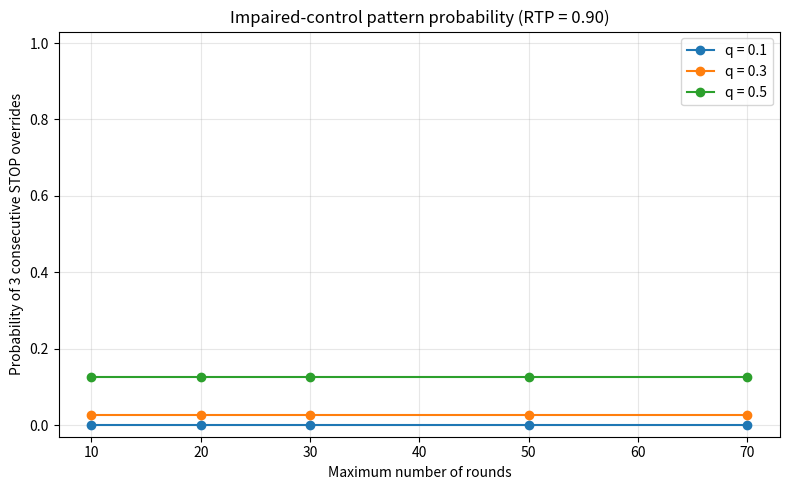
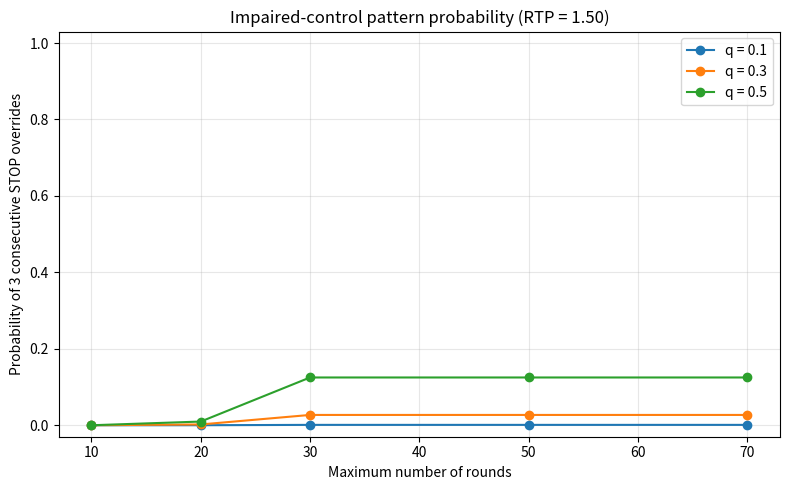
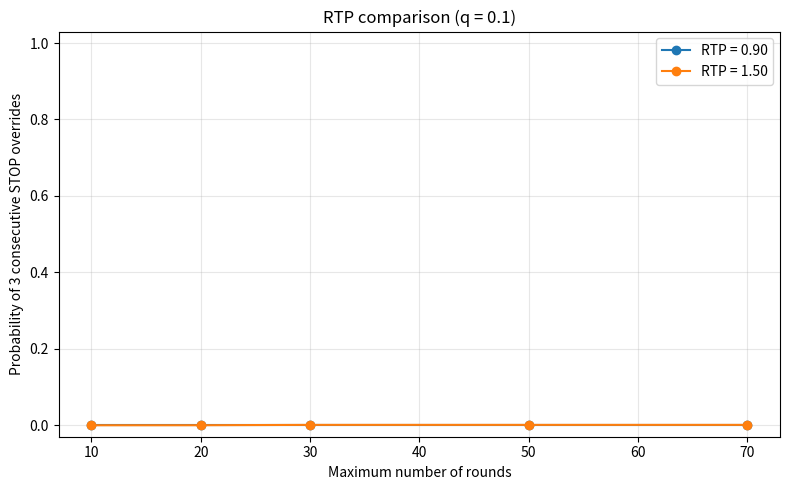
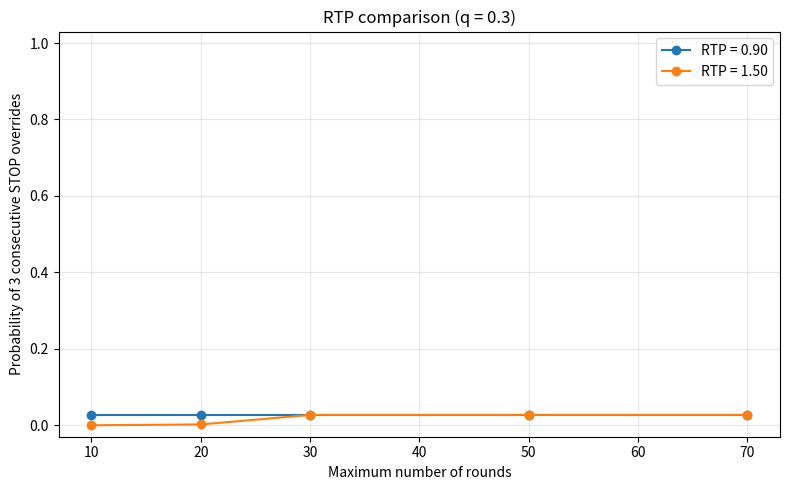
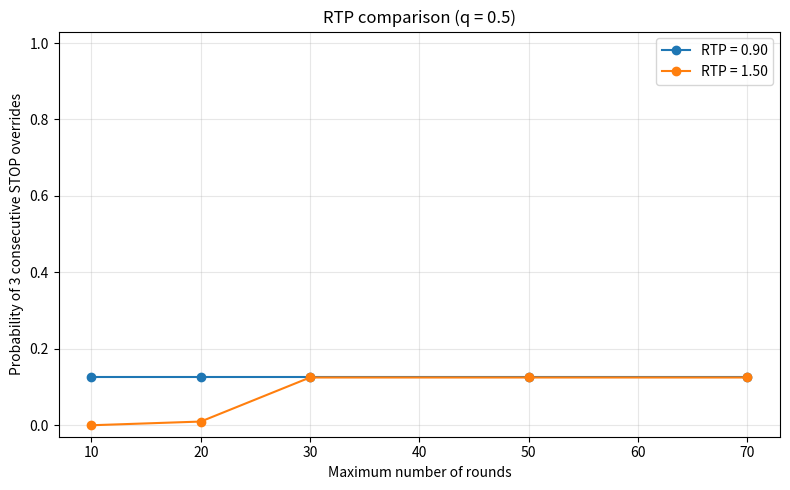
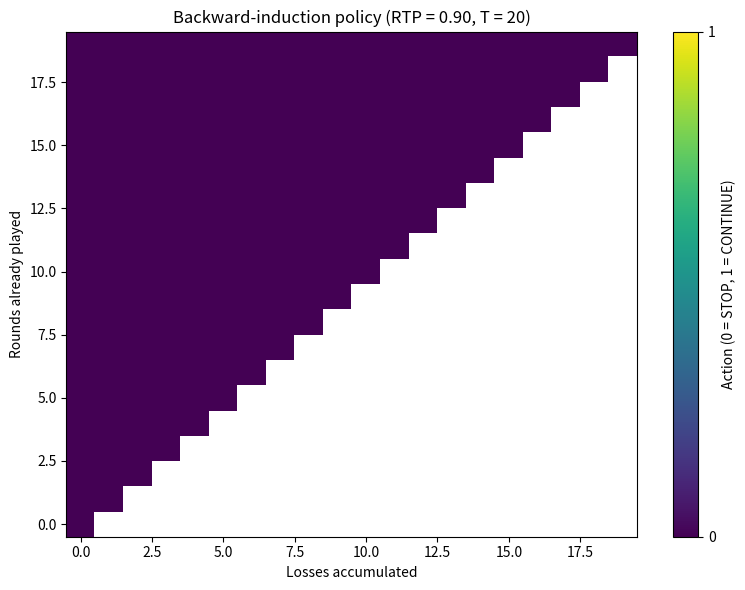
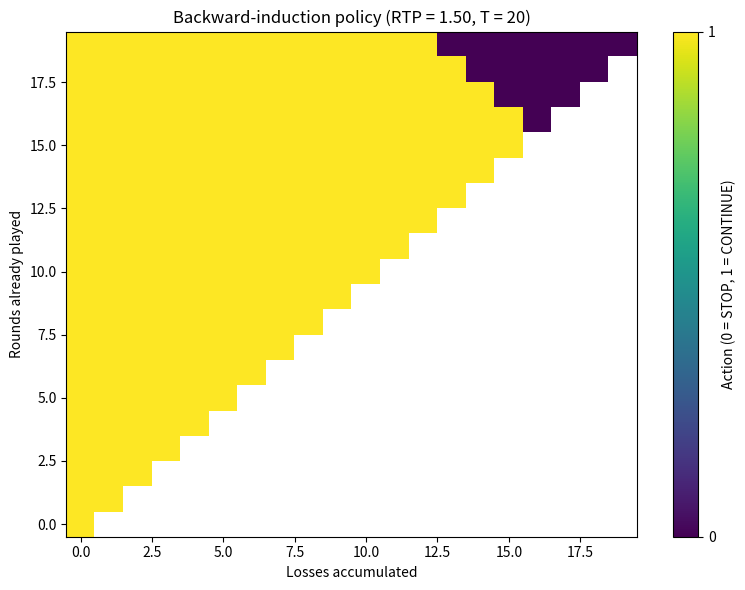

The script that saved these images, in order:
"""
Repeated Game with Backward Induction and an Impaired-Control Extension

The script:
1. Solves the finite-horizon repeated game by backward induction.
2. Derives the optimal STOP/CONTINUE policy for every reachable state.
3. Adds a simple behavioural rule: when STOP is optimal, the player overrides
   that decision and continues with probability q_override.
4. Calculates the probability of three consecutive STOP overrides.
5. Exports summary/state CSVs and graphs.

Important:
- q_override values and the three-override event are illustrative assumptions.
- The output is a probability of a model-defined impaired-control pattern,
  NOT a clinically validated probability or diagnosis of gambling addiction.
"""

from pathlib import Path
import pandas as pd
import matplotlib.pyplot as plt


# 1. Model parameters
PARAMS = {
    "W": 10.0,
    "e": 2.0,
    "c": 1.0,
    "h0": 0.3,
    "h1": 0.125,
    "delta": 0.95,
    "p_win": 0.30,
    "p_loss": 0.70,
    "beta_continue": 0.02,
    "beta_loss": 0.10,
    "lambda_risk": 2.0,
}

RTPS = [0.90, 1.50]
HORIZONS = [10, 20, 30, 50, 70]
Q_VALUES = [0.10, 0.30, 0.50]
K = 3  # Required consecutive STOP overrides

OUTPUT_DIR = Path("repeated_game_results")
OUTPUT_DIR.mkdir(exist_ok=True)



# 2. Backward induction
def solve_base_game(rtp, T):
    """
    State (n, losses):
      n      = number of rounds already played
      losses = cumulative number of losses

    Returns:
      V      = optimal value function
      policy = optimal STOP/CONTINUE decision
      Q      = value of choosing CONTINUE
    """
    p_win = PARAMS["p_win"]
    p_loss = PARAMS["p_loss"]
    beta_c = PARAMS["beta_continue"]
    beta_l = PARAMS["beta_loss"]
    delta = PARAMS["delta"]

    V = {}
    policy = {}
    Q = {}

    # Terminal condition: no value after the final round.
    for losses in range(T + 1):
        V[(T, losses)] = 0.0
        policy[(T, losses)] = "END"
        Q[(T, losses)] = None

    # Work backwards from round T to round 1.
    for n in range(T - 1, -1, -1):
        for losses in range(n + 1):
            accumulated_risk = beta_c * n + beta_l * losses
            round_number = n + 1

            risk_cost = (
                PARAMS["h0"] + PARAMS["h1"] * (round_number - 1)
            )

            immediate_utility = (
                PARAMS["W"] * (rtp - 1.0)
                + PARAMS["e"]
                - PARAMS["c"]
                - risk_cost
                - PARAMS["lambda_risk"] * accumulated_risk
            )

            expected_future_value = (
                p_win * V[(n + 1, losses)]
                + p_loss * V[(n + 1, losses + 1)]
            )

            continue_value = (
                immediate_utility + delta * expected_future_value
            )
            Q[(n, losses)] = continue_value

            if continue_value > 0:
                V[(n, losses)] = continue_value
                policy[(n, losses)] = "CONTINUE"
            else:
                V[(n, losses)] = 0.0
                policy[(n, losses)] = "STOP"

    return V, policy, Q



# 3. Probability of impaired-control pattern
def solve_model(rtp, T, q_override):
    """
    If backward induction says CONTINUE:
        player continues; override streak resets to zero.

    If backward induction says STOP:
        player stops with probability (1 - q_override);
        player continues despite STOP with probability q_override.

    Event:
        K consecutive decisions to continue when STOP is optimal.

    Probability is calculated by backward recursion over:
        (n, losses, current_override_streak)
    """
    p_win = PARAMS["p_win"]
    p_loss = PARAMS["p_loss"]

    V, policy, Q = solve_base_game(rtp, T)

    # P[n, losses, streak] = probability of eventually reaching K
    # consecutive STOP overrides from the given state.
    P = {}

    for losses in range(T + 1):
        for streak in range(K):
            P[(T, losses, streak)] = 0.0

    for n in range(T - 1, -1, -1):
        for losses in range(n + 1):
            for streak in range(K):

                if policy[(n, losses)] == "CONTINUE":
                    # A rational continuation breaks the override streak.
                    P[(n, losses, streak)] = (
                        p_win * P[(n + 1, losses, 0)]
                        + p_loss * P[(n + 1, losses + 1, 0)]
                    )

                else:
                    # Player may override the optimal STOP decision.
                    if streak + 1 == K:
                        probability_after_override = 1.0
                    else:
                        probability_after_override = (
                            p_win * P[(n + 1, losses, streak + 1)]
                            + p_loss * P[(n + 1, losses + 1, streak + 1)]
                        )

                    P[(n, losses, streak)] = (
                        q_override * probability_after_override
                    )

  
    mass = {(0, 0): 1.0}  # (losses, override streak)
    expected_rounds = 0.0
    expected_losses = 0.0
    probability_stop_before_event = 0.0

    for n in range(T):
        next_mass = {}

        for (losses, streak), state_probability in mass.items():
            if policy[(n, losses)] == "CONTINUE":
                expected_rounds += state_probability

                next_mass[(losses, 0)] = (
                    next_mass.get((losses, 0), 0.0)
                    + state_probability * p_win
                )
                next_mass[(losses + 1, 0)] = (
                    next_mass.get((losses + 1, 0), 0.0)
                    + state_probability * p_loss
                )

            else:
                # Player follows STOP.
                stop_probability = state_probability * (1 - q_override)
                probability_stop_before_event += stop_probability
                expected_losses += stop_probability * losses

                # Player overrides STOP and plays another round.
                override_probability = state_probability * q_override
                expected_rounds += override_probability

                if streak + 1 == K:
                    # The event has occurred; treat it as an endpoint.
                    expected_losses += override_probability * losses
                else:
                    next_mass[(losses, streak + 1)] = (
                        next_mass.get((losses, streak + 1), 0.0)
                        + override_probability * p_win
                    )
                    next_mass[(losses + 1, streak + 1)] = (
                        next_mass.get((losses + 1, streak + 1), 0.0)
                        + override_probability * p_loss
                    )

        mass = next_mass

    # Remaining probability mass reached the horizon.
    for (losses, streak), state_probability in mass.items():
        expected_losses += state_probability * losses

    summary = {
        "RTP": rtp,
        "horizon_T": T,
        "q_override": q_override,
        "required_consecutive_overrides": K,
        "initial_game_value": V[(0, 0)],
        "probability_impaired_control_pattern": P[(0, 0, 0)],
        "expected_rounds_until_stop_or_event": expected_rounds,
        "expected_losses_until_stop_or_event": expected_losses,
        "probability_stopping_before_event": probability_stop_before_event,
    }

    # Export all reachable backward-induction states.
    state_rows = []
    beta_c = PARAMS["beta_continue"]
    beta_l = PARAMS["beta_loss"]

    for n in range(T):
        for losses in range(n + 1):
            accumulated_risk = beta_c * n + beta_l * losses

            for streak in range(K):
                state_rows.append({
                    "RTP": rtp,
                    "horizon_T": T,
                    "q_override": q_override,
                    "round": n + 1,
                    "rounds_already_played": n,
                    "losses_so_far": losses,
                    "accumulated_risk": accumulated_risk,
                    "current_override_streak": streak,
                    "continue_value_from_backward_induction": Q[(n, losses)],
                    "optimal_action": policy[(n, losses)],
                    "probability_of_event_from_state": P[(n, losses, streak)],
                })

    return summary, state_rows



# 4. Run all scenarios
def main():
    summaries = []
    all_state_rows = []

    for rtp in RTPS:
        for T in HORIZONS:
            for q_override in Q_VALUES:
                summary, state_rows = solve_model(rtp, T, q_override)
                summaries.append(summary)
                all_state_rows.extend(state_rows)

    summary_df = pd.DataFrame(summaries)
    states_df = pd.DataFrame(all_state_rows)

    summary_df.to_csv(
        OUTPUT_DIR / "impaired_control_summary.csv", index=False
    )
    states_df.to_csv(
        OUTPUT_DIR / "backward_induction_and_behaviour_policy.csv",
        index=False,
    )

    parameters = [
        {"parameter": name, "value": value}
        for name, value in PARAMS.items()
    ]
    parameters.extend([
        {"parameter": "q_override_scenarios", "value": str(Q_VALUES)},
        {"parameter": "consecutive_override_threshold_K", "value": K},
    ])
    pd.DataFrame(parameters).to_csv(
        OUTPUT_DIR / "model_parameters.csv", index=False
    )

    # Graphs: probability vs horizon, separately for each RTP.
    for rtp in RTPS:
        plt.figure(figsize=(8, 5))

        for q_override in Q_VALUES:
            subset = summary_df[
                (summary_df["RTP"] == rtp)
                & (summary_df["q_override"] == q_override)
            ]
            plt.plot(
                subset["horizon_T"],
                subset["probability_impaired_control_pattern"],
                marker="o",
                label=f"q = {q_override:.1f}",
            )

        plt.xlabel("Maximum number of rounds")
        plt.ylabel("Probability of 3 consecutive STOP overrides")
        plt.title(f"Impaired-control pattern probability (RTP = {rtp:.2f})")
        plt.ylim(-0.03, 1.03)
        plt.grid(alpha=0.3)
        plt.legend()
        plt.tight_layout()
        plt.savefig(
            OUTPUT_DIR / f"pattern_probability_RTP_{rtp:.2f}.png",
            dpi=180,
        )
        plt.close()

    # Graphs: compare RTP values for each q.
    for q_override in Q_VALUES:
        plt.figure(figsize=(8, 5))

        for rtp in RTPS:
            subset = summary_df[
                (summary_df["RTP"] == rtp)
                & (summary_df["q_override"] == q_override)
            ]
            plt.plot(
                subset["horizon_T"],
                subset["probability_impaired_control_pattern"],
                marker="o",
                label=f"RTP = {rtp:.2f}",
            )

        plt.xlabel("Maximum number of rounds")
        plt.ylabel("Probability of 3 consecutive STOP overrides")
        plt.title(f"RTP comparison (q = {q_override:.1f})")
        plt.ylim(-0.03, 1.03)
        plt.grid(alpha=0.3)
        plt.legend()
        plt.tight_layout()
        plt.savefig(
            OUTPUT_DIR / f"RTP_comparison_q_{q_override:.1f}.png",
            dpi=180,
        )
        plt.close()

    # Backward-induction policy heatmaps for T=20.
    for rtp in RTPS:
        _, policy, _ = solve_base_game(rtp, 20)
        matrix = []

        for n in range(20):
            row = []
            for losses in range(20):
                if losses <= n:
                    row.append(
                        1 if policy[(n, losses)] == "CONTINUE" else 0
                    )
                else:
                    row.append(float("nan"))
            matrix.append(row)

        plt.figure(figsize=(8, 6))
        plt.imshow(
            matrix,
            origin="lower",
            aspect="auto",
            interpolation="nearest",
            vmin=0,
            vmax=1,
        )
        plt.colorbar(
            ticks=[0, 1],
            label="Action (0 = STOP, 1 = CONTINUE)",
        )
        plt.xlabel("Losses accumulated")
        plt.ylabel("Rounds already played")
        plt.title(f"Backward-induction policy (RTP = {rtp:.2f}, T = 20)")
        plt.tight_layout()
        plt.savefig(
            OUTPUT_DIR / f"BI_policy_RTP_{rtp:.2f}.png",
            dpi=180,
        )
        plt.close()

    print("\nSUMMARY RESULTS\n")
    print(summary_df.to_string(index=False))
    print(f"\nAll results saved in: {OUTPUT_DIR.resolve()}")


if __name__ == "__main__":
    main()
